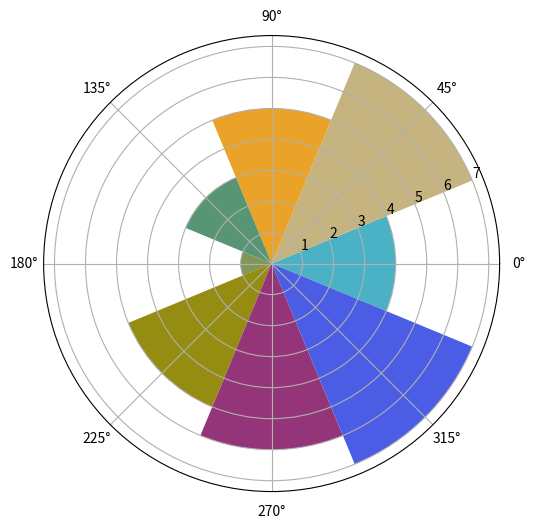

The script that saved this image:
import numpy as np
import matplotlib.pyplot as plt
N = 8
theta = np.arange(0.,2*np.pi, 2 * np.pi / N)
radius = np.array([4,7,5,3,1,5,6,7])
plt.axes([0.025, 0.025, 0.95, 0.95], polar=True)
colors = np.array(['#4bb2c5', '#c5b47f', '#EAA228','#579575','#839557','#958c12','#953579', '#4b5de4'])
bars = plt.bar(theta,radius,width=(2*np.pi/N), bottom=0.0,color=colors)
plt.show()
